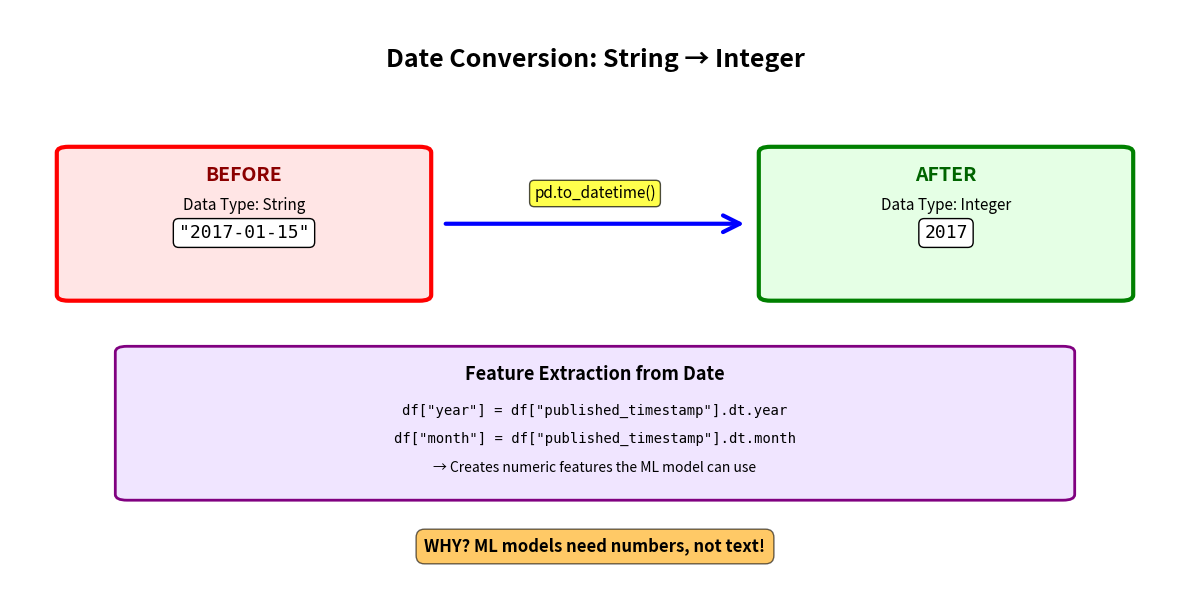

Here is the Python script that generated this plot:
import pandas as pd
import matplotlib.pyplot as plt
import matplotlib.patches as mpatches
from matplotlib.patches import FancyBboxPatch, FancyArrowPatch

# Create figure
fig, ax = plt.subplots(figsize=(12, 6))
ax.set_xlim(0, 10)
ax.set_ylim(0, 10)
ax.axis('off')

# Title
ax.text(5, 9, 'Date Conversion: String → Integer', 
        fontsize=18, fontweight='bold', ha='center')

# Before box
before_box = FancyBboxPatch((0.5, 5), 3, 2.5, 
                            boxstyle="round,pad=0.1", 
                            edgecolor='red', facecolor='#FFE5E5', linewidth=3)
ax.add_patch(before_box)
ax.text(2, 7, 'BEFORE', fontsize=14, fontweight='bold', ha='center', color='darkred')
ax.text(2, 6.5, 'Data Type: String', fontsize=11, ha='center')
ax.text(2, 6, '"2017-01-15"', fontsize=13, ha='center', family='monospace', 
        bbox=dict(boxstyle='round', facecolor='white', edgecolor='black'))

# Arrow
arrow = FancyArrowPatch((3.7, 6.25), (6.3, 6.25),
                       arrowstyle='->', mutation_scale=30, linewidth=3, color='blue')
ax.add_patch(arrow)
ax.text(5, 6.7, 'pd.to_datetime()', fontsize=11, ha='center', 
        bbox=dict(boxstyle='round', facecolor='yellow', alpha=0.7))

# After box
after_box = FancyBboxPatch((6.5, 5), 3, 2.5, 
                           boxstyle="round,pad=0.1", 
                           edgecolor='green', facecolor='#E5FFE5', linewidth=3)
ax.add_patch(after_box)
ax.text(8, 7, 'AFTER', fontsize=14, fontweight='bold', ha='center', color='darkgreen')
ax.text(8, 6.5, 'Data Type: Integer', fontsize=11, ha='center')
ax.text(8, 6, '2017', fontsize=13, ha='center', family='monospace',
        bbox=dict(boxstyle='round', facecolor='white', edgecolor='black'))

# Bottom section - extraction
extract_box = FancyBboxPatch((1, 1.5), 8, 2.5, 
                            boxstyle="round,pad=0.1", 
                            edgecolor='purple', facecolor='#F0E5FF', linewidth=2)
ax.add_patch(extract_box)
ax.text(5, 3.5, 'Feature Extraction from Date', fontsize=13, fontweight='bold', ha='center')
ax.text(5, 2.9, 'df["year"] = df["published_timestamp"].dt.year', 
        fontsize=10, ha='center', family='monospace')
ax.text(5, 2.4, 'df["month"] = df["published_timestamp"].dt.month', 
        fontsize=10, ha='center', family='monospace')
ax.text(5, 1.9, '→ Creates numeric features the ML model can use', 
        fontsize=10, ha='center', style='italic')

# Why box
why_text = 'WHY? ML models need numbers, not text!'
ax.text(5, 0.5, why_text, fontsize=12, ha='center', fontweight='bold',
        bbox=dict(boxstyle='round', facecolor='orange', alpha=0.6, pad=0.5))

plt.tight_layout()
plt.savefig('date_conversion.png', dpi=150, bbox_inches='tight')
print('✓ Saved: date_conversion.png')
